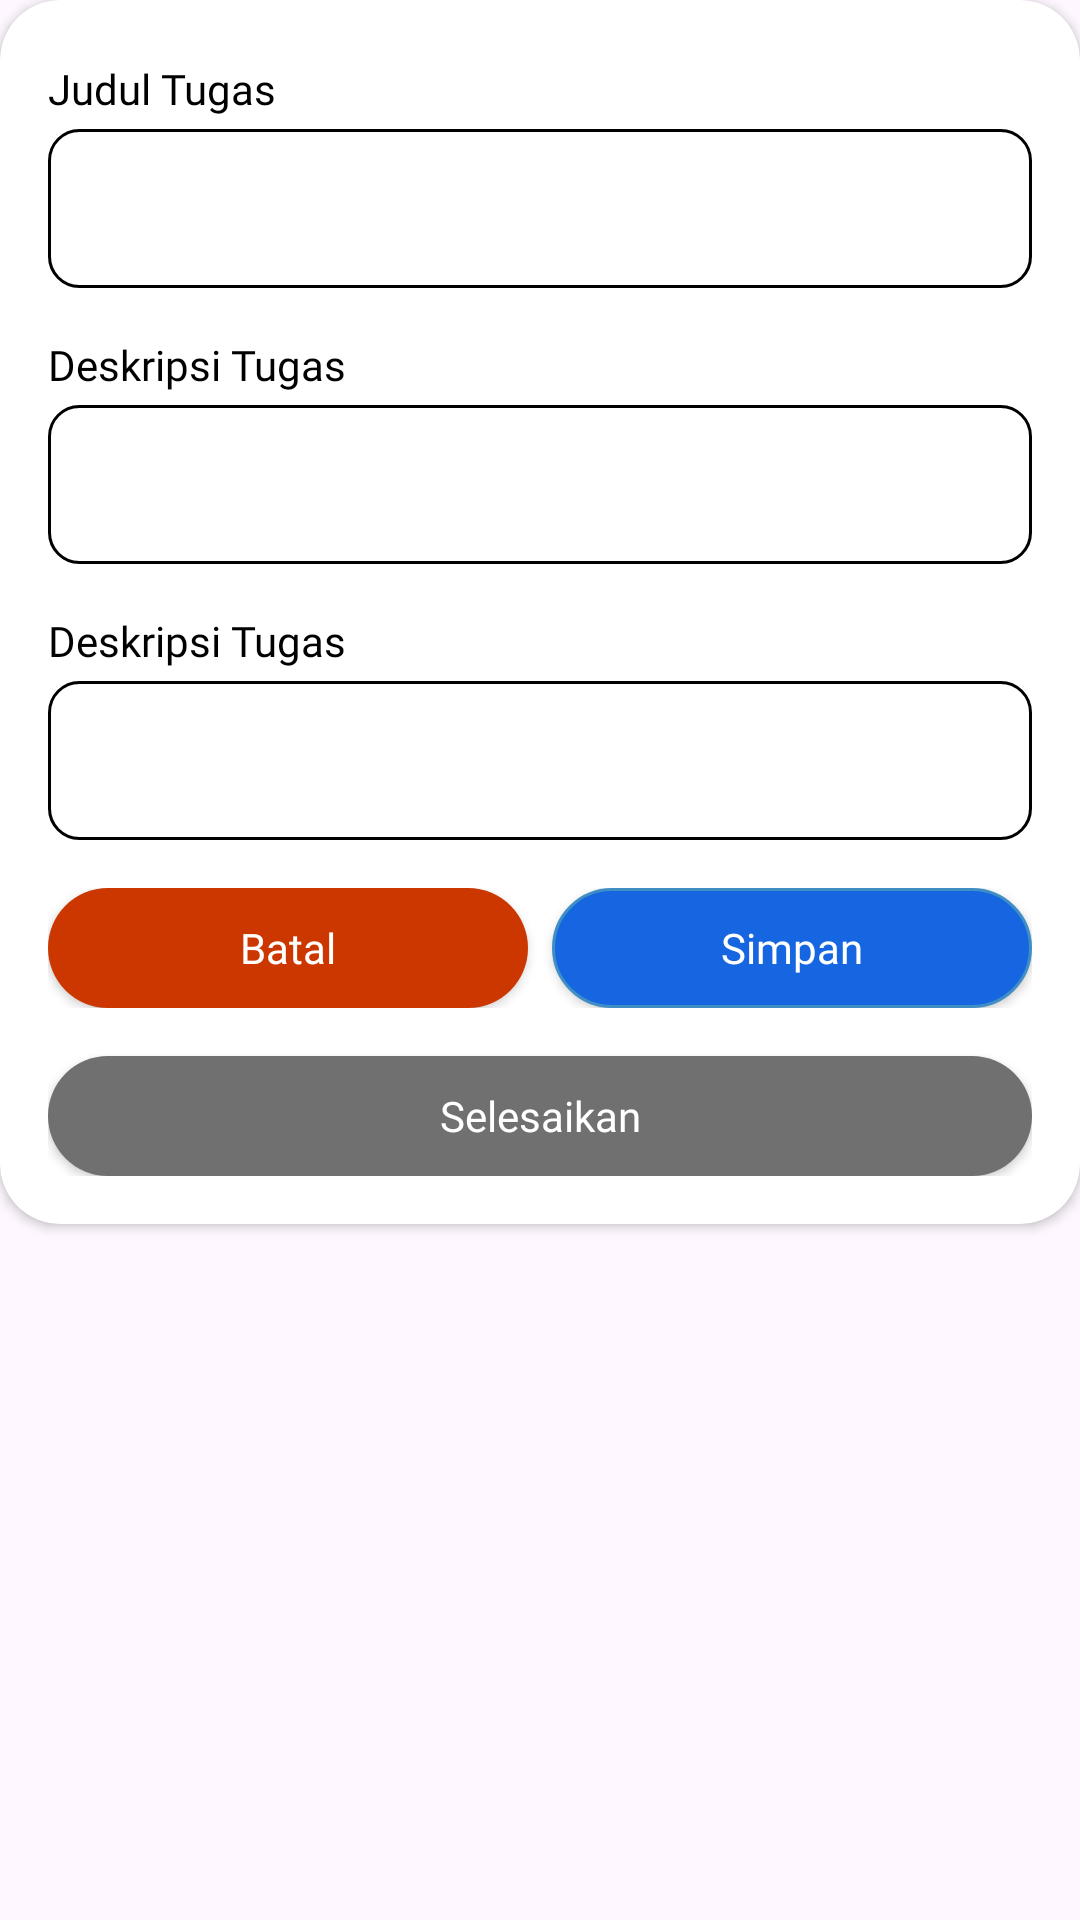

Write the Android layout XML for this screen, with the resource values it uses.
<!-- AndroidManifest.xml: application theme Base.Theme.ProductiveMind -->
<!-- res/layout/dialog_edit_task.xml -->
<?xml version="1.0" encoding="utf-8"?>
<ScrollView
    xmlns:android="http://schemas.android.com/apk/res/android"
    xmlns:app="http://schemas.android.com/apk/res-auto"
    xmlns:tools="http://schemas.android.com/tools"
    android:layout_width="match_parent"
    android:layout_height="match_parent">

    <androidx.cardview.widget.CardView
        android:layout_width="match_parent"
        android:layout_height="wrap_content"
        app:cardBackgroundColor="@color/white"
        app:cardCornerRadius="20dp"
        app:contentPadding="16dp">

        <LinearLayout
            android:layout_width="match_parent"
            android:layout_height="wrap_content"
            android:orientation="vertical">

            <TextView
                android:layout_width="wrap_content"
                android:layout_height="wrap_content"
                android:layout_marginTop="4dp"
                android:text="@string/task_title"
                android:textSize="14sp"
                android:textColor="@color/black"
                android:fontFamily="@font/lato_bold"/>

            <com.google.android.material.textfield.TextInputLayout
                android:layout_width="match_parent"
                android:layout_height="wrap_content"
                android:layout_marginTop="4dp"
                app:cursorColor="@color/light_grey"
                app:hintEnabled="false">

                <com.google.android.material.textfield.TextInputEditText
                    android:id="@+id/taskTitle"
                    android:layout_width="match_parent"
                    android:layout_height="wrap_content"
                    android:background="@drawable/blue_border"
                    android:fontFamily="@font/lato_bold"
                    android:paddingHorizontal="16dp"
                    android:singleLine="true"
                    android:maxLines="1"
                    android:textColor="@color/black"
                    android:textSize="14sp" />
            </com.google.android.material.textfield.TextInputLayout>

            <TextView
                android:layout_width="wrap_content"
                android:layout_height="wrap_content"
                android:layout_marginTop="16dp"
                android:text="@string/task_description"
                android:textSize="14sp"
                android:textColor="@color/black"
                android:fontFamily="@font/lato_bold"/>

            <com.google.android.material.textfield.TextInputLayout
                android:layout_width="match_parent"
                android:layout_height="wrap_content"
                android:layout_marginTop="4dp"
                app:cursorColor="@color/light_grey"
                app:hintEnabled="false">

                <com.google.android.material.textfield.TextInputEditText
                    android:id="@+id/taskDescription"
                    android:layout_width="match_parent"
                    android:layout_height="wrap_content"
                    android:background="@drawable/blue_border"
                    android:fontFamily="@font/lato_bold"
                    android:paddingHorizontal="16dp"
                    android:maxLines="2"
                    android:textColor="@color/black"
                    android:textSize="14sp" />
            </com.google.android.material.textfield.TextInputLayout>

            <TextView
                android:layout_width="wrap_content"
                android:layout_height="wrap_content"
                android:layout_marginTop="16dp"
                android:text="@string/task_description"
                android:textSize="14sp"
                android:textColor="@color/black"
                android:fontFamily="@font/lato_bold"/>

            <androidx.constraintlayout.widget.ConstraintLayout
                android:layout_width="match_parent"
                android:layout_height="wrap_content"
                android:layout_marginTop="4dp">

                <com.google.android.material.textfield.TextInputLayout
                    android:layout_width="match_parent"
                    android:layout_height="wrap_content"
                    app:cursorColor="@color/white"
                    app:hintEnabled="false"
                    app:layout_constraintBottom_toBottomOf="parent"
                    app:layout_constraintEnd_toEndOf="parent"
                    app:layout_constraintStart_toStartOf="parent"
                    app:layout_constraintTop_toTopOf="parent">

                    <com.google.android.material.textfield.TextInputEditText
                        android:id="@+id/taskDeadline"
                        android:layout_width="match_parent"
                        android:layout_height="wrap_content"
                        android:background="@drawable/blue_border"
                        android:fontFamily="@font/lato_bold"
                        android:maxLines="1"
                        android:paddingHorizontal="16dp"
                        android:singleLine="true"
                        android:textColor="@color/black"
                        android:textSize="14sp"
                        android:inputType="none"
                        android:focusable="false"
                        android:focusableInTouchMode="false"/>
                </com.google.android.material.textfield.TextInputLayout>

                <ImageView
                    android:layout_width="wrap_content"
                    android:layout_height="wrap_content"
                    android:paddingEnd="16dp"
                    android:src="@drawable/edit_calendar"
                    android:contentDescription="@string/calendar_icon"
                    app:layout_constraintTop_toTopOf="parent"
                    app:layout_constraintBottom_toBottomOf="parent"
                    app:layout_constraintEnd_toEndOf="parent"
                    tools:ignore="RtlSymmetry" />
            </androidx.constraintlayout.widget.ConstraintLayout>

            <LinearLayout
                android:layout_width="match_parent"
                android:layout_height="wrap_content"
                android:layout_marginTop="16dp"
                android:orientation="horizontal">

                <androidx.appcompat.widget.AppCompatButton
                    android:id="@+id/cancelButton"
                    android:layout_width="0dp"
                    android:layout_height="40dp"
                    android:layout_weight="1"
                    android:layout_marginEnd="4dp"
                    android:background="@drawable/red_button_rounded_corner"
                    android:text="@string/cancel"
                    android:textSize="14sp"
                    android:textColor="@color/white"
                    android:fontFamily="@font/lato_bold"
                    android:textAllCaps="false"/>

                <androidx.appcompat.widget.AppCompatButton
                    android:id="@+id/saveButton"
                    android:layout_width="0dp"
                    android:layout_height="40dp"
                    android:layout_weight="1"
                    android:layout_marginStart="4dp"
                    android:background="@drawable/blue_button_rounded_corner"
                    android:text="@string/save"
                    android:textSize="14sp"
                    android:textColor="@color/white"
                    android:fontFamily="@font/lato_bold"
                    android:textAllCaps="false"/>
            </LinearLayout>

            <androidx.appcompat.widget.AppCompatButton
                android:id="@+id/finishButton"
                android:layout_width="match_parent"
                android:layout_height="40dp"
                android:layout_marginTop="16dp"
                android:background="@drawable/grey_button_rounded_corner"
                android:text="@string/finish"
                android:textSize="14sp"
                android:textColor="@color/white"
                android:fontFamily="@font/lato_bold"
                android:textAllCaps="false"/>
        </LinearLayout>
    </androidx.cardview.widget.CardView>
</ScrollView>
<!-- resources referenced by this layout -->
<resources>
  <color name="black">#FF000000</color>
  <color name="light_grey">#F0F0F0</color>
  <color name="white">#FFFFFFFF</color>
  <!-- drawable blue_border (drawable) -->
  <?xml version="1.0" encoding="utf-8"?>
  <shape
      xmlns:android="http://schemas.android.com/apk/res/android"
      android:shape="rectangle">
  
      <solid android:color="#FFFFFF"/>
      <stroke android:color="@color/black" android:width="1dp"/>
      <corners android:radius="10dp"/>
  </shape>
  <!-- drawable blue_button_rounded_corner (drawable) -->
  <?xml version="1.0" encoding="utf-8"?>
  <shape
      xmlns:android="http://schemas.android.com/apk/res/android"
      android:shape="rectangle">
  
      <solid android:color="@color/sky_blue"/>
      <stroke android:color="#408EC6" android:width="1dp"/>
      <corners android:radius="99dp"/>
  </shape>
  <!-- drawable grey_button_rounded_corner (drawable) -->
  <?xml version="1.0" encoding="utf-8"?>
  <shape
      xmlns:android="http://schemas.android.com/apk/res/android"
      android:shape="rectangle">
  
      <solid android:color="@color/grey"/>
      <corners android:radius="99dp"/>
  </shape>
  <!-- drawable red_button_rounded_corner (drawable) -->
  <?xml version="1.0" encoding="utf-8"?>
  <shape
      xmlns:android="http://schemas.android.com/apk/res/android"
      android:shape="rectangle">
  
      <solid android:color="@color/red_maroon"/>
      <corners android:radius="99dp"/>
  </shape>
  <string name="calendar_icon">Calendar Icon</string>
  <string name="cancel">Batal</string>
  <string name="finish">Selesaikan</string>
  <string name="save">Simpan</string>
  <string name="task_description">Deskripsi Tugas</string>
  <string name="task_title">Judul Tugas</string>
  <style name="Base.Theme.ProductiveMind" parent="Theme.Material3.DayNight.NoActionBar">
          <item name="android:statusBarColor">@color/sky_blue</item>
      </style>
  <color name="sky_blue">#1566E0</color>
  <color name="grey">#707070</color>
  <color name="red_maroon">#CC3700</color>
</resources>
